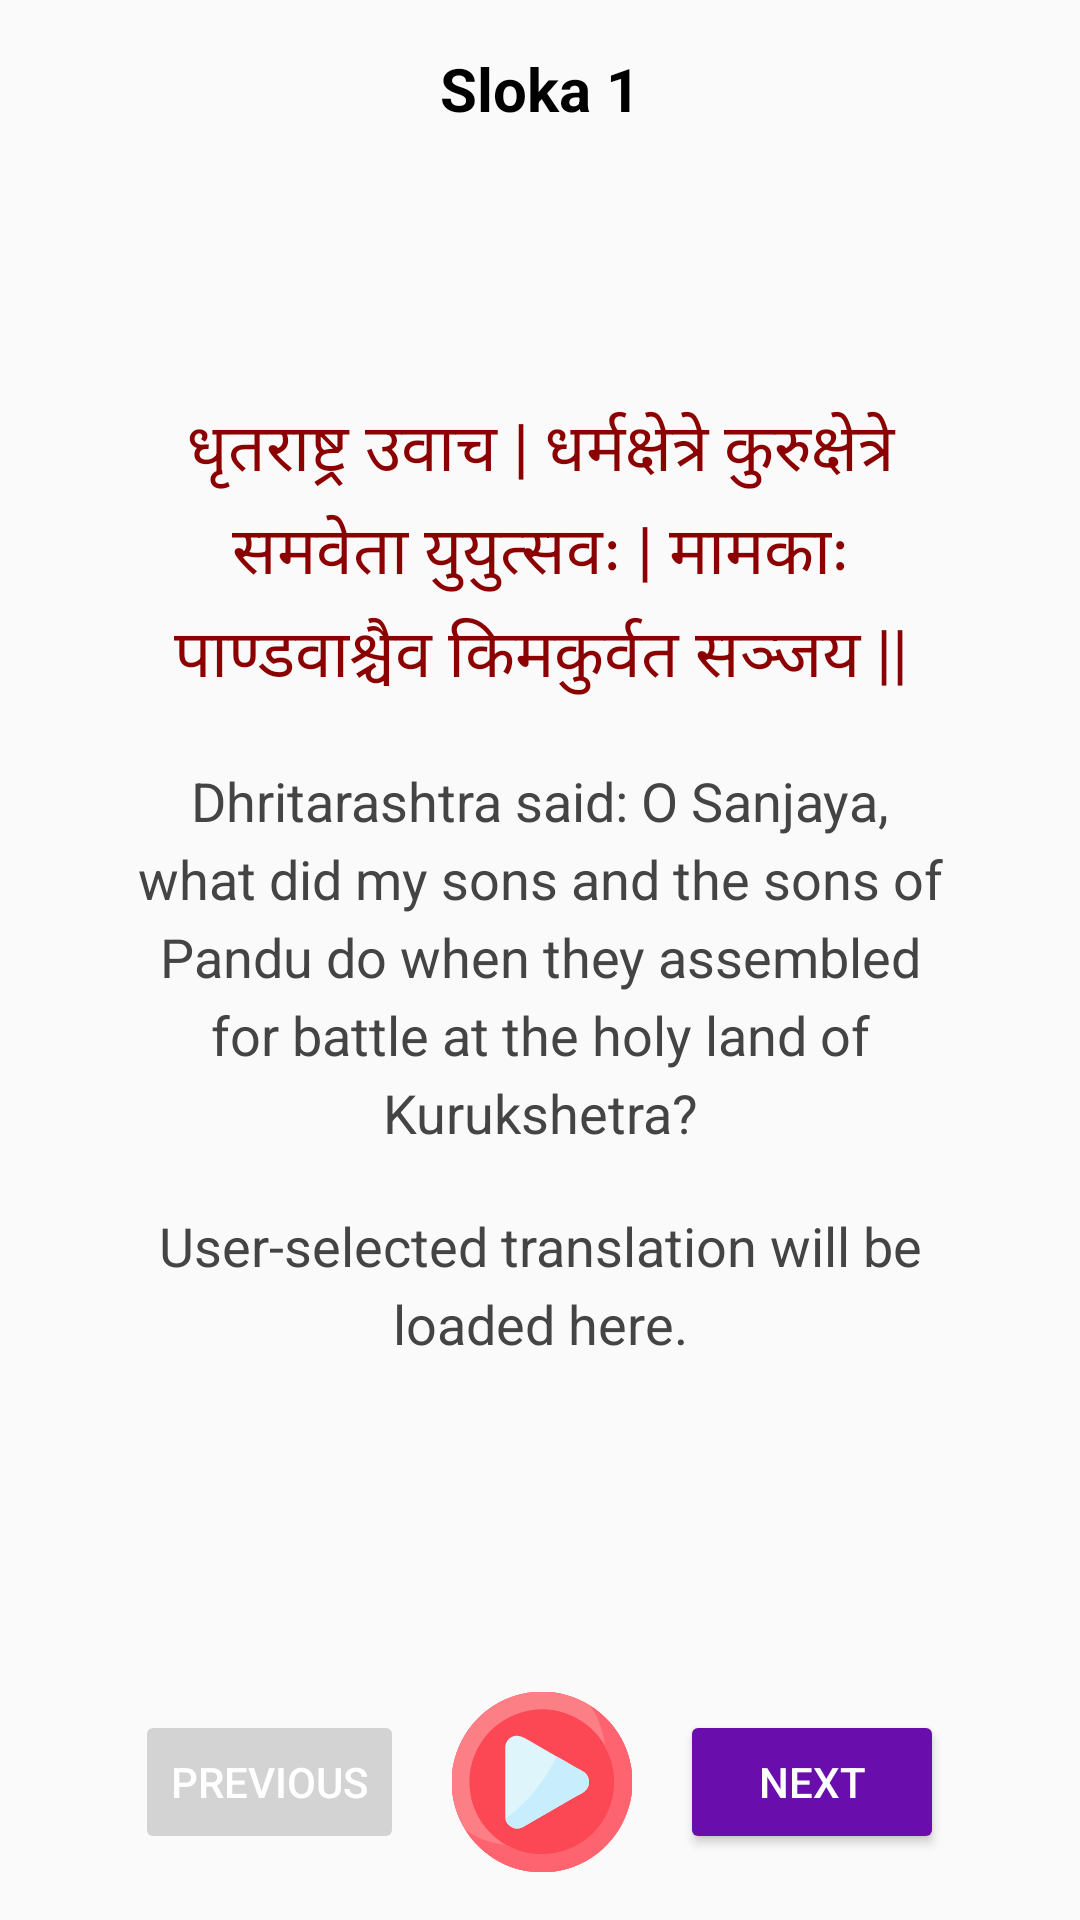

Android layout source for this screen:
<!-- AndroidManifest.xml: application theme Theme.AppCompat.Light -->
<!-- res/layout/activity_verse.xml -->
<LinearLayout xmlns:android="http://schemas.android.com/apk/res/android"
    android:layout_width="match_parent"
    android:layout_height="match_parent"
    android:orientation="vertical"
    android:gravity="center"
    android:padding="16dp">

    
    <TextView
        android:id="@+id/verseTitle"
        android:layout_width="wrap_content"
        android:layout_height="wrap_content"
        android:text="Sloka 1"
        android:textSize="20sp"
        android:textStyle="bold"
        android:textColor="#000000"
        android:layout_gravity="center"/>

    
    <ScrollView
        android:layout_width="match_parent"
        android:layout_height="0dp"
        android:layout_weight="1"
        android:fillViewport="true"
        android:scrollbars="vertical">

        <LinearLayout
            android:layout_width="match_parent"
            android:layout_height="wrap_content"
            android:orientation="vertical"
            android:gravity="center"
            android:padding="16dp">

            
            <TextView
                android:id="@+id/sanskritVerse"
                android:layout_width="match_parent"
                android:layout_height="wrap_content"
                android:text="धृतराष्ट्र उवाच | धर्मक्षेत्रे कुरुक्षेत्रे समवेता युयुत्सवः | मामकाः पाण्डवाश्चैव किमकुर्वत सञ्जय ||"
                android:textSize="22sp"
                android:textColor="#8B0000"
                android:gravity="center"
                android:padding="10dp"
                android:textAlignment="center"
                android:lineSpacingExtra="5dp"
                android:ellipsize="none"
                android:minHeight="100dp"/>

            
            <TextView
                android:id="@+id/englishTranslation"
                android:layout_width="match_parent"
                android:layout_height="wrap_content"
                android:text="Dhritarashtra said: O Sanjaya, what did my sons and the sons of Pandu do when they assembled for battle at the holy land of Kurukshetra?"
                android:textSize="18sp"
                android:textColor="#444444"
                android:gravity="center"
                android:padding="10dp"
                android:textAlignment="center"
                android:lineSpacingExtra="5dp"
                android:ellipsize="none" />

            
            <TextView
                android:id="@+id/selectedLanguageTranslation"
                android:layout_width="match_parent"
                android:layout_height="wrap_content"
                android:text="User-selected translation will be loaded here."
                android:textSize="18sp"
                android:textColor="#444444"
                android:gravity="center"
                android:padding="10dp"
                android:textAlignment="center"
                android:lineSpacingExtra="5dp"
                android:ellipsize="none"/>
        </LinearLayout>
    </ScrollView>

    
    <LinearLayout
        android:layout_width="match_parent"
        android:layout_height="wrap_content"
        android:orientation="horizontal"
        android:gravity="center"
        android:paddingTop="20dp">

        
        <Button
            android:id="@+id/previousButton"
            android:layout_width="wrap_content"
            android:layout_height="wrap_content"
            android:text="Previous"
            android:backgroundTint="#D3D3D3"
            android:textColor="#FFFFFF"
            android:enabled="false"/>

        
        <ImageButton
            android:id="@+id/buttonPlayPause"
            android:layout_width="60dp"
            android:layout_height="60dp"
            android:src="@drawable/ic_play"
            android:background="?android:attr/selectableItemBackground"
            android:contentDescription="Play/Pause"
            android:scaleType="fitCenter"
            android:layout_marginHorizontal="16dp"/>

        
        <Button
            android:id="@+id/nextButton"
            android:layout_width="wrap_content"
            android:layout_height="wrap_content"
            android:text="Next"
            android:backgroundTint="#6A0DAD"
            android:textColor="#FFFFFF"/>
    </LinearLayout>

</LinearLayout>
<!-- resources referenced by this layout -->
<resources>
  <!-- drawable ic_play: vector/xml drawable (drawable, 9977 chars, omitted) -->
</resources>
